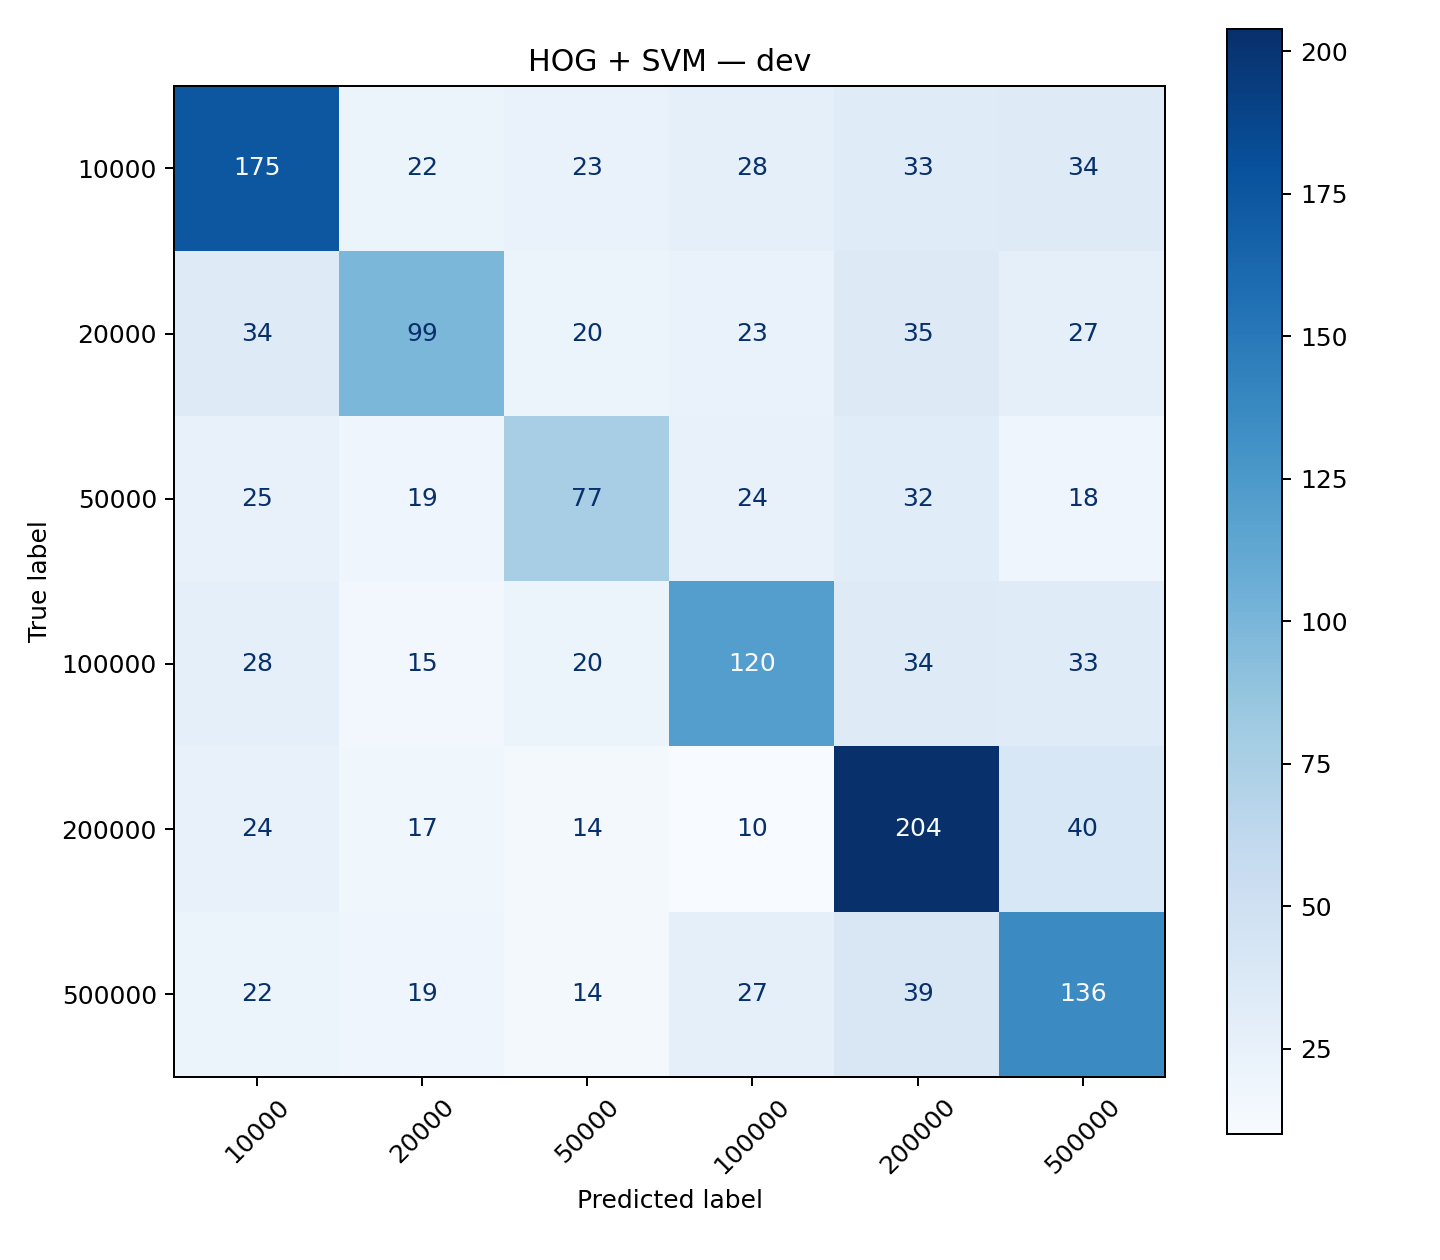

The data file committed next to this chart (first rows):
, 10000, 20000, 50000, 100000, 200000, 500000
10000, 175, 22, 23, 28, 33, 34
20000, 34, 99, 20, 23, 35, 27
50000, 25, 19, 77, 24, 32, 18
100000, 28, 15, 20, 120, 34, 33
200000, 24, 17, 14, 10, 204, 40
500000, 22, 19, 14, 27, 39, 136
